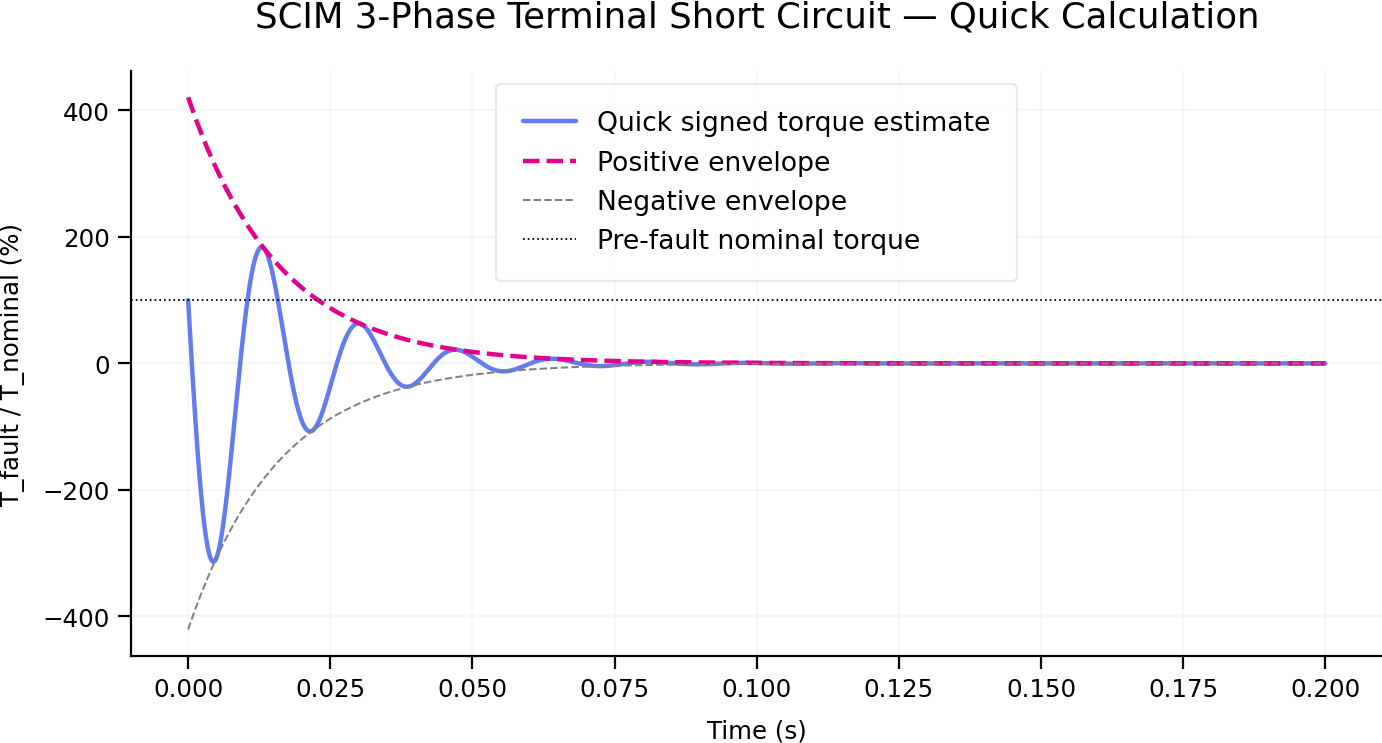

The data file committed next to this chart (first rows):
time_s, T_fault_Nm, T_fault_over_T_nom_percent, T_envelope_Nm, T_envelope_over_T_nom_percent
0.000000000000000000e+00, 1.307685630318439109e+02, 1.000000000000000000e+02, 5.504149695536730178e+02, 4.209077142031754875e+02
4.000800160032006955e-05, 1.225431236825343291e+02, 9.370992602609958055e+01, 5.490319006109319844e+02, 4.198500678463793179e+02
8.001600320064013909e-05, 1.143314907711181689e+02, 8.743040997038173145e+01, 5.476523070091722047e+02, 4.187950791168451588e+02
1.200240048009602086e-04, 1.061354363704995620e+02, 8.116280695433974302e+01, 5.462761800156439449e+02, 4.177427413365537063e+02
1.600320064012802782e-04, 9.795672016581627872e+01, 7.490846262642077136e+01, 5.449035109195408495e+02, 4.166930478442662888e+02
2.000400080016003477e-04, 8.979708912202717386e+01, 6.866871290782660253e+01, 5.435342910319449174e+02, 4.156459919954820634e+02
2.400480096019204173e-04, 8.165827715601876946e+01, 6.244488374177046808e+01, 5.421685116857715911e+02, 4.146015671623968615e+02
2.800560112022405139e-04, 7.354200481328518890e+01, 5.623829084623091745e+01, 5.408061642357145047e+02, 4.135597667338601582e+02
3.200640128025605564e-04, 6.544997894922748571e+01, 5.005023947023837394e+01, 5.394472400581910279e+02, 4.125205841153338611e+02
3.600720144028805988e-04, 5.738389241512440009e+01, 4.388202415373383758e+01, 5.380917305512876965e+02, 4.114840127288506437e+02
4.000800160032006955e-04, 4.934542374881771565e+01, 3.773492849103299562e+01, 5.367396271347059837e+02, 4.104500460129722228e+02
4.400880176035207921e-04, 4.133623687016144288e+01, 3.161022489793323942e+01, 5.353909212497073895e+02, 4.094186774227475780e+02
4.800960192038408346e-04, 3.335798078127591282e+01, 2.550917438249496882e+01, 5.340456043590594390e+02, 4.083899004296713997e+02
5.201040208041608770e-04, 2.541228927165332507e+01, 1.943302631953299908e+01, 5.327036679469823639e+02, 4.073637085216435594e+02
5.601120224044810279e-04, 1.750078062815267899e+01, 1.338301822884679382e+01, 5.313651035190941911e+02, 4.063400952029270456e+02
6.001200240048010703e-04, 9.625057349928692219e+00, 7.360375557223841625e+00, 5.300299026023575379e+02, 4.053190539941072075e+02
6.401280256051211127e-04, 1.786705868329783398e+00, 1.366311464242897733e+00, 5.286980567450259514e+02, 4.043005784320508837e+02
6.801360272054411552e-04, -6.012703728193116604e+00, -4.597973388090944802e+00, 5.273695575165900209e+02, 4.032846620698649076e+02
7.201440288057611976e-04, -1.377161796413402683e+01, -1.053129104185418896e+01, 5.260443965077248549e+02, 4.022712984768563729e+02
7.601520304060813485e-04, -2.148850024189750130e+01, -1.643246644582670868e+01, 5.247225653302357387e+02, 4.012604812384905699e+02
8.001600320064013909e-04, -2.916183110164973868e+01, -2.230033765420244052e+01, 5.234040556170058380e+02, 4.002522039563514227e+02
8.401680336067214334e-04, -3.679010847602291534e+01, -2.813375602136426679e+01, 5.220888590219429943e+02, 3.992464602481005613e+02
8.801760352070415842e-04, -4.437184793964119223e+01, -3.393158639269902466e+01, 5.207769672199269735e+02, 3.982432437474370204e+02
9.201840368073616267e-04, -5.190558295343700479e+01, -3.969270729142851906e+01, 5.194683719067567154e+02, 3.972425481040570503e+02
9.601920384076816691e-04, -5.938986510373207750e+01, -4.541601110143716369e+01, 5.181630647990973557e+02, 3.962443669836133608e+02
1.000200040008001820e-03, -6.682326433605220473e+01, -5.110040424607238663e+01, 5.168610376344287261e+02, 3.952486940676759559e+02
1.040208041608321754e-03, -7.420436918365317069e+01, -5.674480736290067284e+01, 5.155622821709922619e+02, 3.942555230536913200e+02
1.080216043208641905e-03, -8.153178699073056634e+01, -6.234815547439828975e+01, 5.142667901877389340e+02, 3.932648476549429120e+02
1.120224044808962056e-03, -8.880414413029112097e+01, -6.790939815455959661e+01, 5.129745534842776351e+02, 3.922766616005112610e+02
1.160232046409281990e-03, -9.602008621666396948e+01, -7.342749969140655253e+01, 5.116855638808228832e+02, 3.912909586352344604e+02
1.200240048009602141e-03, -1.031782783126306526e+02, -7.890143924538296005e+01, 5.103998132181430947e+02, 3.903077325196682636e+02
1.240248049609922075e-03, -1.102774051311538415e+02, -8.433021100361851552e+01, 5.091172933575090838e+02, 3.893269770300467485e+02
1.280256051210242225e-03, -1.173161712316871785e+02, -8.971282433004873269e+01, 5.078379961806425058e+02, 3.883486859582429815e+02
1.320264052810562376e-03, -1.242933012110503768e+02, -9.504830391137913637e+01, 5.065619135896641865e+02, 3.873728531117295688e+02
1.360272054410882310e-03, -1.312075398888517839e+02, -1.003356898988795791e+02, 5.052890375070434175e+02, 3.863994723135396612e+02
1.400280056011202461e-03, -1.380576524874467736e+02, -1.055740380460002967e+02, 5.040193598755461721e+02, 3.854285374022276187e+02
1.440288057611522395e-03, -1.448424248064167159e+02, -1.107624198417976231e+02, 5.027528726581847991e+02, 3.844600422318303572e+02
1.480296059211842546e-03, -1.515606633915587054e+02, -1.158999226401620888e+02, 5.014895678381665221e+02, 3.834939806718278987e+02
1.520304060812162697e-03, -1.582111956983749224e+02, -1.209856497848403762e+02, 5.002294374188430197e+02, 3.825303466071049456e+02
1.560312062412482631e-03, -1.647928702500518057e+02, -1.260187207302435013e+02, 4.989724734236598351e+02, 3.815691339379123406e+02
1.600320064012802782e-03, -1.713045567899232537e+02, -1.309982711580368857e+02, 4.977186678961057282e+02, 3.806103365798280720e+02
1.640328065613122933e-03, -1.777451464284096119e+02, -1.359234530895061255e+02, 4.964680128996623125e+02, 3.796539484637187911e+02
1.680336067213442867e-03, -1.841135517844274716e+02, -1.407934349936944329e+02, 4.952205005177540329e+02, 3.786999635357017269e+02
1.720344068813763018e-03, -1.904087071212675539e+02, -1.456074018913096495e+02, 4.939761228536978024e+02, 3.777483757571060323e+02
1.760352070414083168e-03, -1.966295684769359013e+02, -1.503645554543976459e+02, 4.927348720306532073e+02, 3.767991791044347565e+02
1.800360072014403102e-03, -2.027751137889589756e+02, -1.550641141017818825e+02, 4.914967401915724281e+02, 3.758523675693265318e+02
1.840368073614723253e-03, -2.088443430136519794e+02, -1.597053130902689304e+02, 4.902617194991507290e+02, 3.749079351585177164e+02
1.880376075215043187e-03, -2.148362782398494346e+02, -1.642874046016196417e+02, 4.890298021357768334e+02, 3.739658758938044230e+02
1.920384076815363338e-03, -2.207499637971033906e+02, -1.688096578252892357e+02, 4.878009803034832430e+02, 3.730261838120046605e+02
1.960392078415683272e-03, -2.265844663583508520e+02, -1.732713590369380086e+02, 4.865752462238969542e+02, 3.720888529649204202e+02
2.000400080016003640e-03, -2.323388750370561127e+02, -1.776718116727171264e+02, 4.853525921381904027e+02, 3.711538774193002723e+02
2.040408081616323574e-03, -2.380123014788321143e+02, -1.820103363993324024e+02, 4.841330103070321229e+02, 3.702212512568017928e+02
2.080416083216643508e-03, -2.436038799475506664e+02, -1.862862711798934754e+02, 4.829164930105379199e+02, 3.692909685739539896e+02
2.120424084816963876e-03, -2.491127674059486594e+02, -1.904989713355543586e+02, 4.817030325482218132e+02, 3.683630234821197860e+02
2.160432086417283810e-03, -2.545381435907380592e+02, -1.946478096029506730e+02, 4.804926212389475495e+02, 3.674374101074591863e+02
2.200440088017603744e-03, -2.598792110822341215e+02, -1.987321761874449919e+02, 4.792852514208797174e+02, 3.665141225908915885e+02
2.240448089617924111e-03, -2.651351953685103240e+02, -2.027514788121869458e+02, 4.780809154514354873e+02, 3.655931550880591772e+02
2.280456091218244045e-03, -2.703053449040948522e+02, -2.067051427629986620e+02, 4.768796057072360668e+02, 3.646745017692894635e+02
2.320464092818563979e-03, -2.753889311632235035e+02, -2.105926109290981287e+02, 4.756813145840583843e+02, 3.637581568195588488e+02
2.360472094418883914e-03, -2.803852486876606918e+02, -2.144133438396681584e+02, 4.744860344967872834e+02, 3.628441144384552786e+02
... 4,940 more rows
